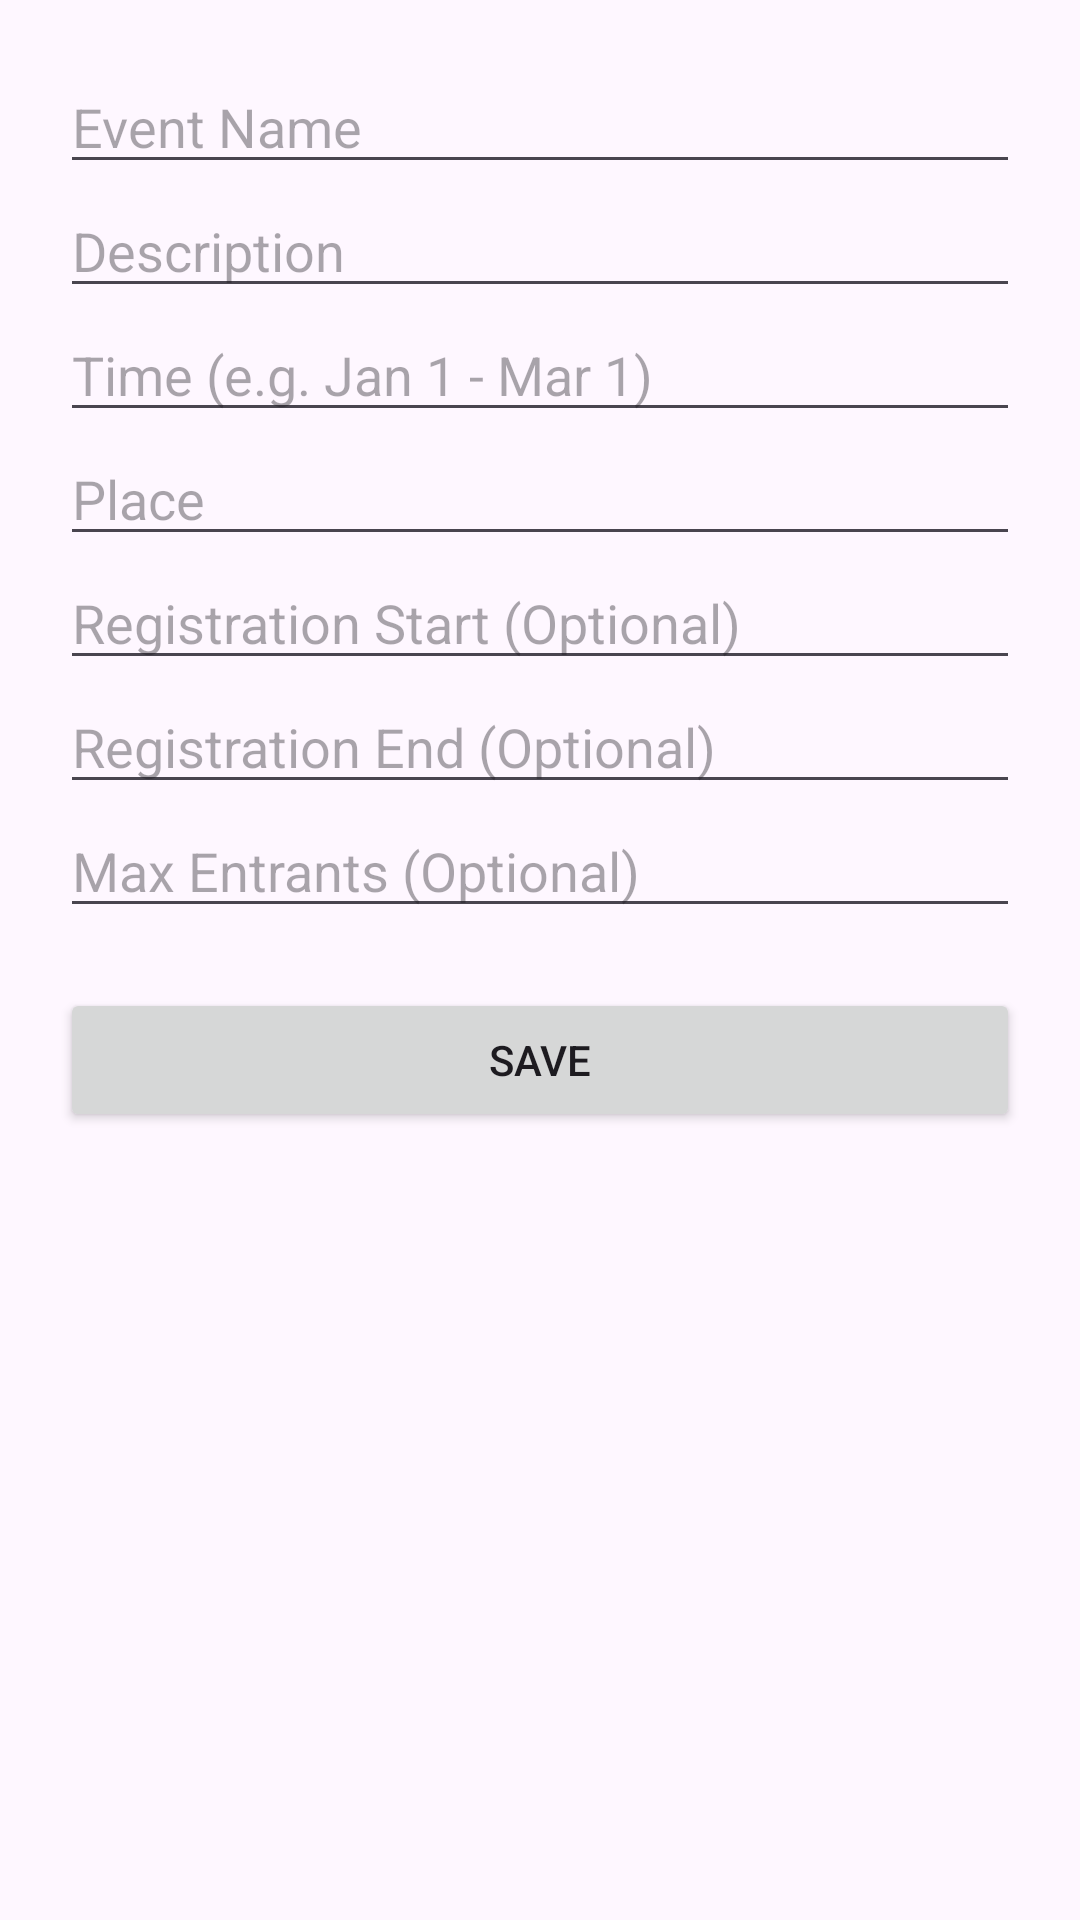

Here is an Android app screen rendered from its layout file. Give the layout XML and the strings, colors and styles it references.
<!-- AndroidManifest.xml: application theme Theme.EventLotterySystem -->
<!-- res/layout/create_event.xml -->
<?xml version="1.0" encoding="utf-8"?>
<ScrollView xmlns:android="http://schemas.android.com/apk/res/android"
    android:layout_width="match_parent"
    android:layout_height="match_parent">

    <LinearLayout
        android:layout_width="match_parent"
        android:layout_height="wrap_content"
        android:orientation="vertical"
        android:padding="20dp">

        <EditText
            android:id="@+id/eventName"
            android:layout_width="match_parent"
            android:layout_height="wrap_content"
            android:hint="Event Name" />

        <EditText
            android:id="@+id/eventDescription"
            android:layout_width="match_parent"
            android:layout_height="wrap_content"
            android:hint="Description" />

        <EditText
            android:id="@+id/eventTime"
            android:layout_width="match_parent"
            android:layout_height="wrap_content"
            android:hint="Time (e.g. Jan 1 - Mar 1)" />

        <EditText
            android:id="@+id/eventPlace"
            android:layout_width="match_parent"
            android:layout_height="wrap_content"
            android:hint="Place" />

        <EditText
            android:id="@+id/regStart"
            android:layout_width="match_parent"
            android:layout_height="wrap_content"
            android:hint="Registration Start (Optional)" />

        <EditText
            android:id="@+id/regEnd"
            android:layout_width="match_parent"
            android:layout_height="wrap_content"
            android:hint="Registration End (Optional)" />

        <EditText
            android:id="@+id/maxEntrants"
            android:layout_width="match_parent"
            android:layout_height="wrap_content"
            android:hint="Max Entrants (Optional)"
            android:inputType="number" />

        <Button
            android:id="@+id/saveEventButton"
            android:layout_width="match_parent"
            android:layout_height="wrap_content"
            android:text="Save"
            android:layout_marginTop="20dp"/>

    </LinearLayout>

</ScrollView>
<!-- resources referenced by this layout -->
<resources>
  <style name="Theme.EventLotterySystem" parent="Base.Theme.EventLotterySystem" />
  <style name="Base.Theme.EventLotterySystem" parent="Theme.Material3.DayNight.NoActionBar">
          
          
      </style>
</resources>
